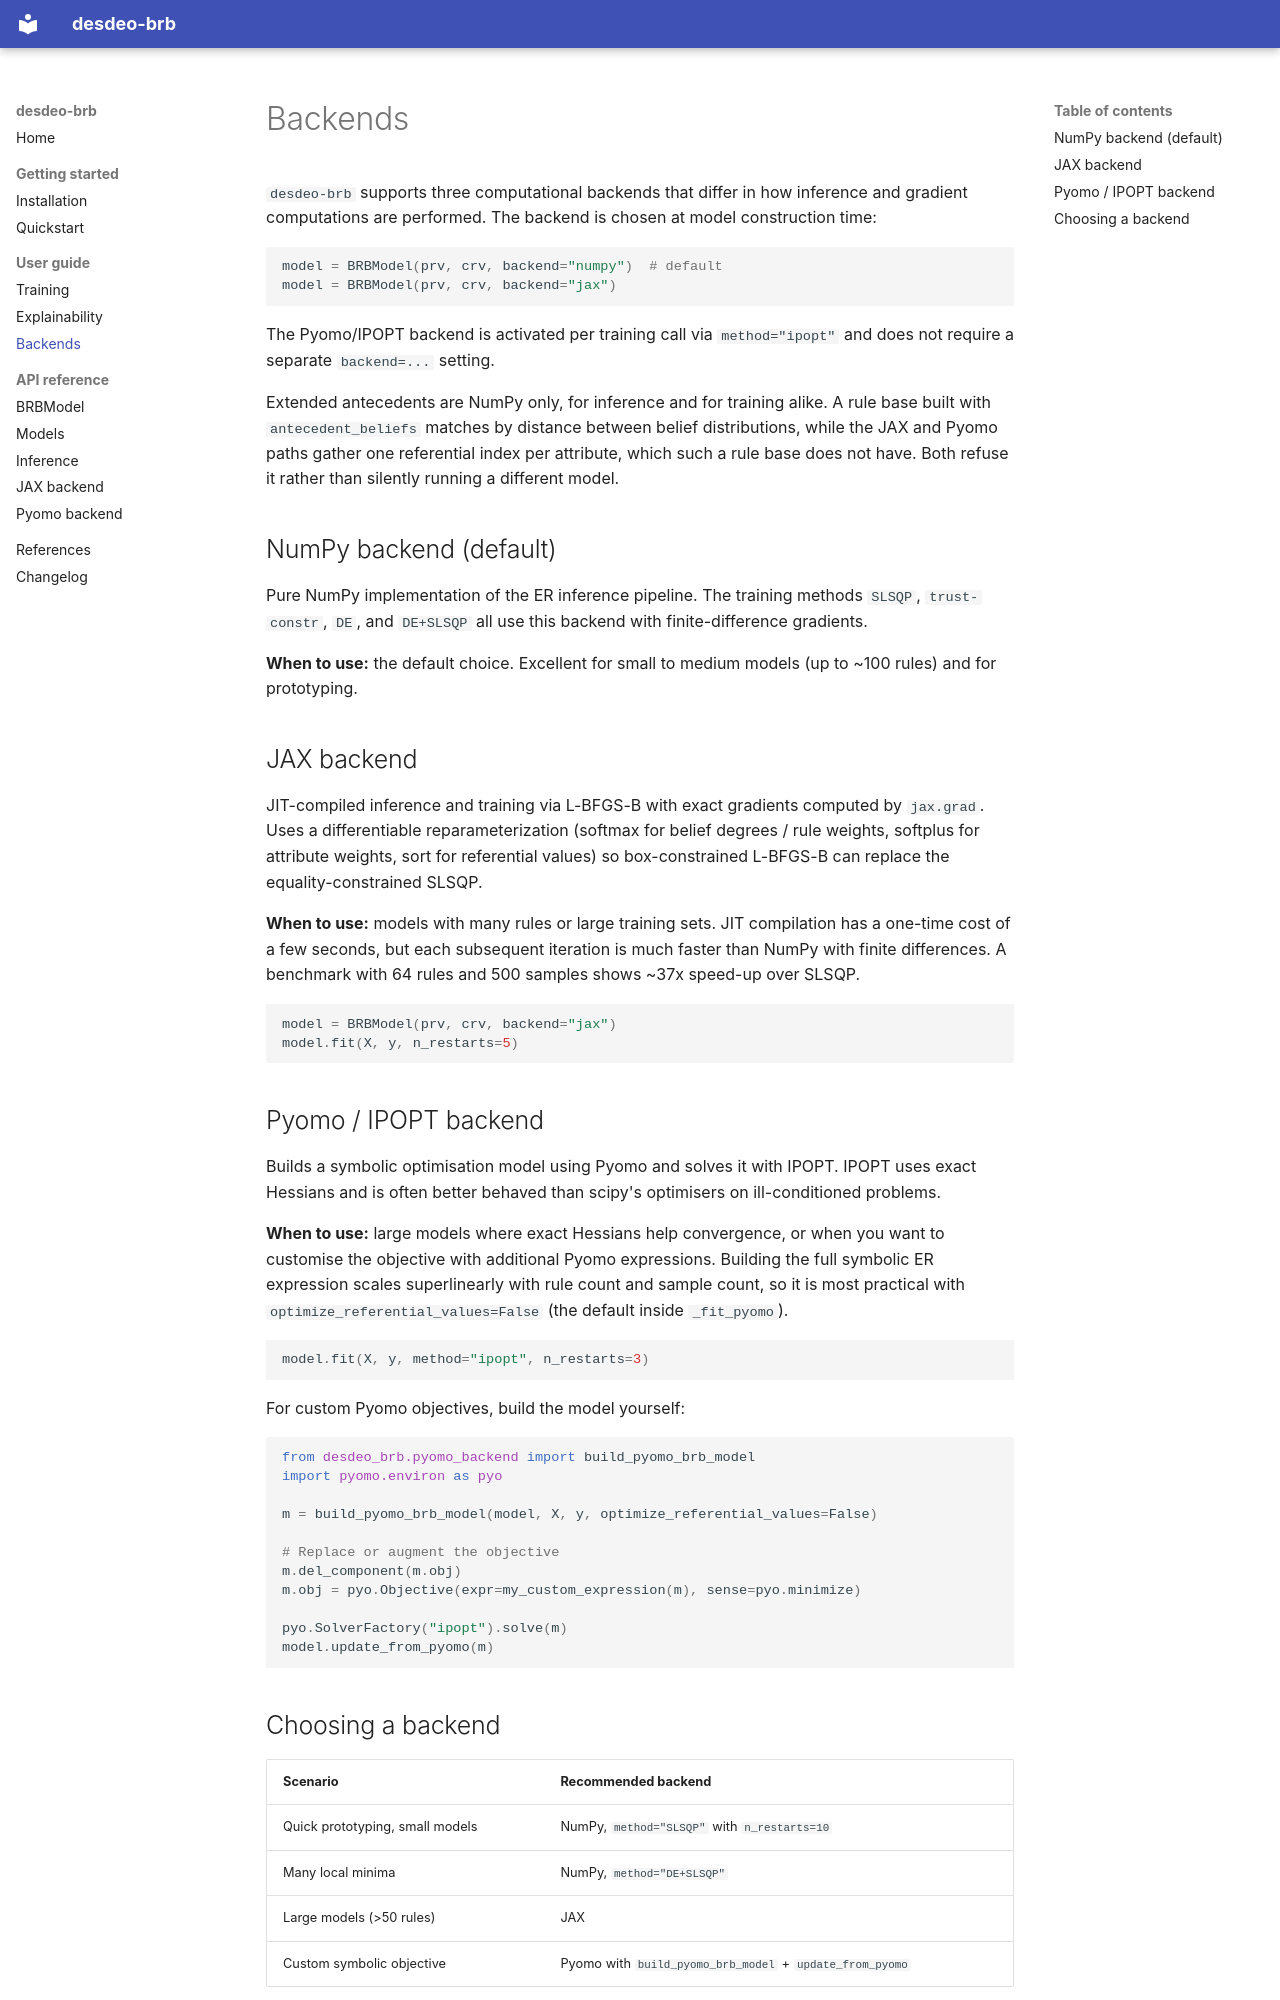

repository: gialmisi/desdeo-brb · page: backends/index.html · generator: mkdocs

# Backends

`desdeo-brb` supports three computational backends that differ in how
inference and gradient computations are performed. The backend is chosen
at model construction time:

```python
model = BRBModel(prv, crv, backend="numpy")  # default
model = BRBModel(prv, crv, backend="jax")
```

The Pyomo/IPOPT backend is activated per training call via
`method="ipopt"` and does not require a separate `backend=...` setting.

Extended antecedents are NumPy only, for inference and for training alike. A
rule base built with
`antecedent_beliefs` matches by distance between belief distributions, while
the JAX and Pyomo paths gather one referential index per attribute, which such
a rule base does not have. Both refuse it rather than silently running a
different model.

## NumPy backend (default)

Pure NumPy implementation of the ER inference pipeline. The training methods
`SLSQP`, `trust-constr`, `DE`, and `DE+SLSQP` all use this backend with
finite-difference gradients.

**When to use:** the default choice. Excellent for small to medium models
(up to ~100 rules) and for prototyping.

## JAX backend

JIT-compiled inference and training via L-BFGS-B with exact gradients
computed by `jax.grad`. Uses a differentiable reparameterization
(softmax for belief degrees / rule weights, softplus for attribute weights,
sort for referential values) so box-constrained L-BFGS-B can replace the
equality-constrained SLSQP.

**When to use:** models with many rules or large training sets. JIT
compilation has a one-time cost of a few seconds, but each subsequent
iteration is much faster than NumPy with finite differences. A benchmark
with 64 rules and 500 samples shows ~37x speed-up over SLSQP.

```python
model = BRBModel(prv, crv, backend="jax")
model.fit(X, y, n_restarts=5)
```

## Pyomo / IPOPT backend

Builds a symbolic optimisation model using Pyomo and solves it with IPOPT.
IPOPT uses exact Hessians and is often better behaved than scipy's
optimisers on ill-conditioned problems.

**When to use:** large models where exact Hessians help convergence, or when
you want to customise the objective with additional Pyomo expressions.
Building the full symbolic ER expression scales superlinearly with rule
count and sample count, so it is most practical with
`optimize_referential_values=False` (the default inside `_fit_pyomo`).

```python
model.fit(X, y, method="ipopt", n_restarts=3)
```

For custom Pyomo objectives, build the model yourself:

```python
from desdeo_brb.pyomo_backend import build_pyomo_brb_model
import pyomo.environ as pyo

m = build_pyomo_brb_model(model, X, y, optimize_referential_values=False)

# Replace or augment the objective
m.del_component(m.obj)
m.obj = pyo.Objective(expr=my_custom_expression(m), sense=pyo.minimize)

pyo.SolverFactory("ipopt").solve(m)
model.update_from_pyomo(m)
```
